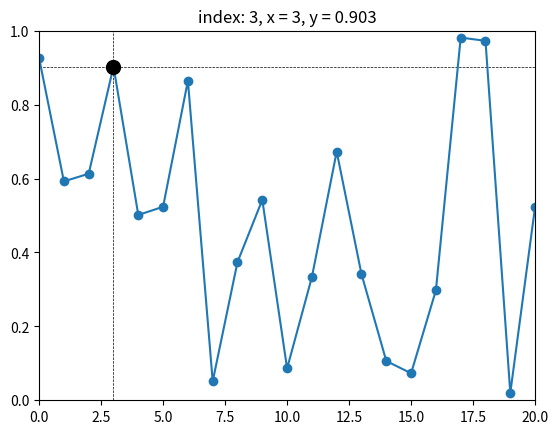

Generate this figure with matplotlib:
import matplotlib.pyplot as plt
import numpy as np

fig, ax = plt.subplots()
x = np.arange(21)
y = np.random.rand(21)
n = len(x)
ax.set_xlim([0, 20])
ax.set_ylim([0, 1])
ind = 3    # カーソル位置のインデックス
cur_v = ax.axvline(x[ind], color='k', linestyle='--', linewidth=0.5)
cur_h = ax.axhline(y[ind], color='k', linestyle='--', linewidth=0.5)
ax.plot(x, y, "o-",picker=15)
cur_point, = ax.plot(x[ind], y[ind], color='k', markersize=10, marker='o')
ax.set_title('index: {}, x = {}, y = {}'.format(
                                ind, round(x[ind], 4), round(y[ind], 4)))


def on_key(event):
    global ind
    if event.key == 'right':
        move = 1
    elif event.key == 'left':
        move = -1
    else:
        return

    # インデックスの更新
    ind += move
    ind %= n  # グラフの端に行くと戻るようにする

    # カーソルとタイトルの更新
    cur_v.set_xdata(x[ind])
    cur_h.set_ydata(y[ind])
    cur_point.set_data(x[ind], y[ind])
    ax.set_title('index: {}, x = {}, y = {}'.format(
                                    ind, round(x[ind], 4), round(y[ind], 4)))
    plt.draw()

fig.canvas.mpl_connect('key_press_event', on_key)
plt.show()